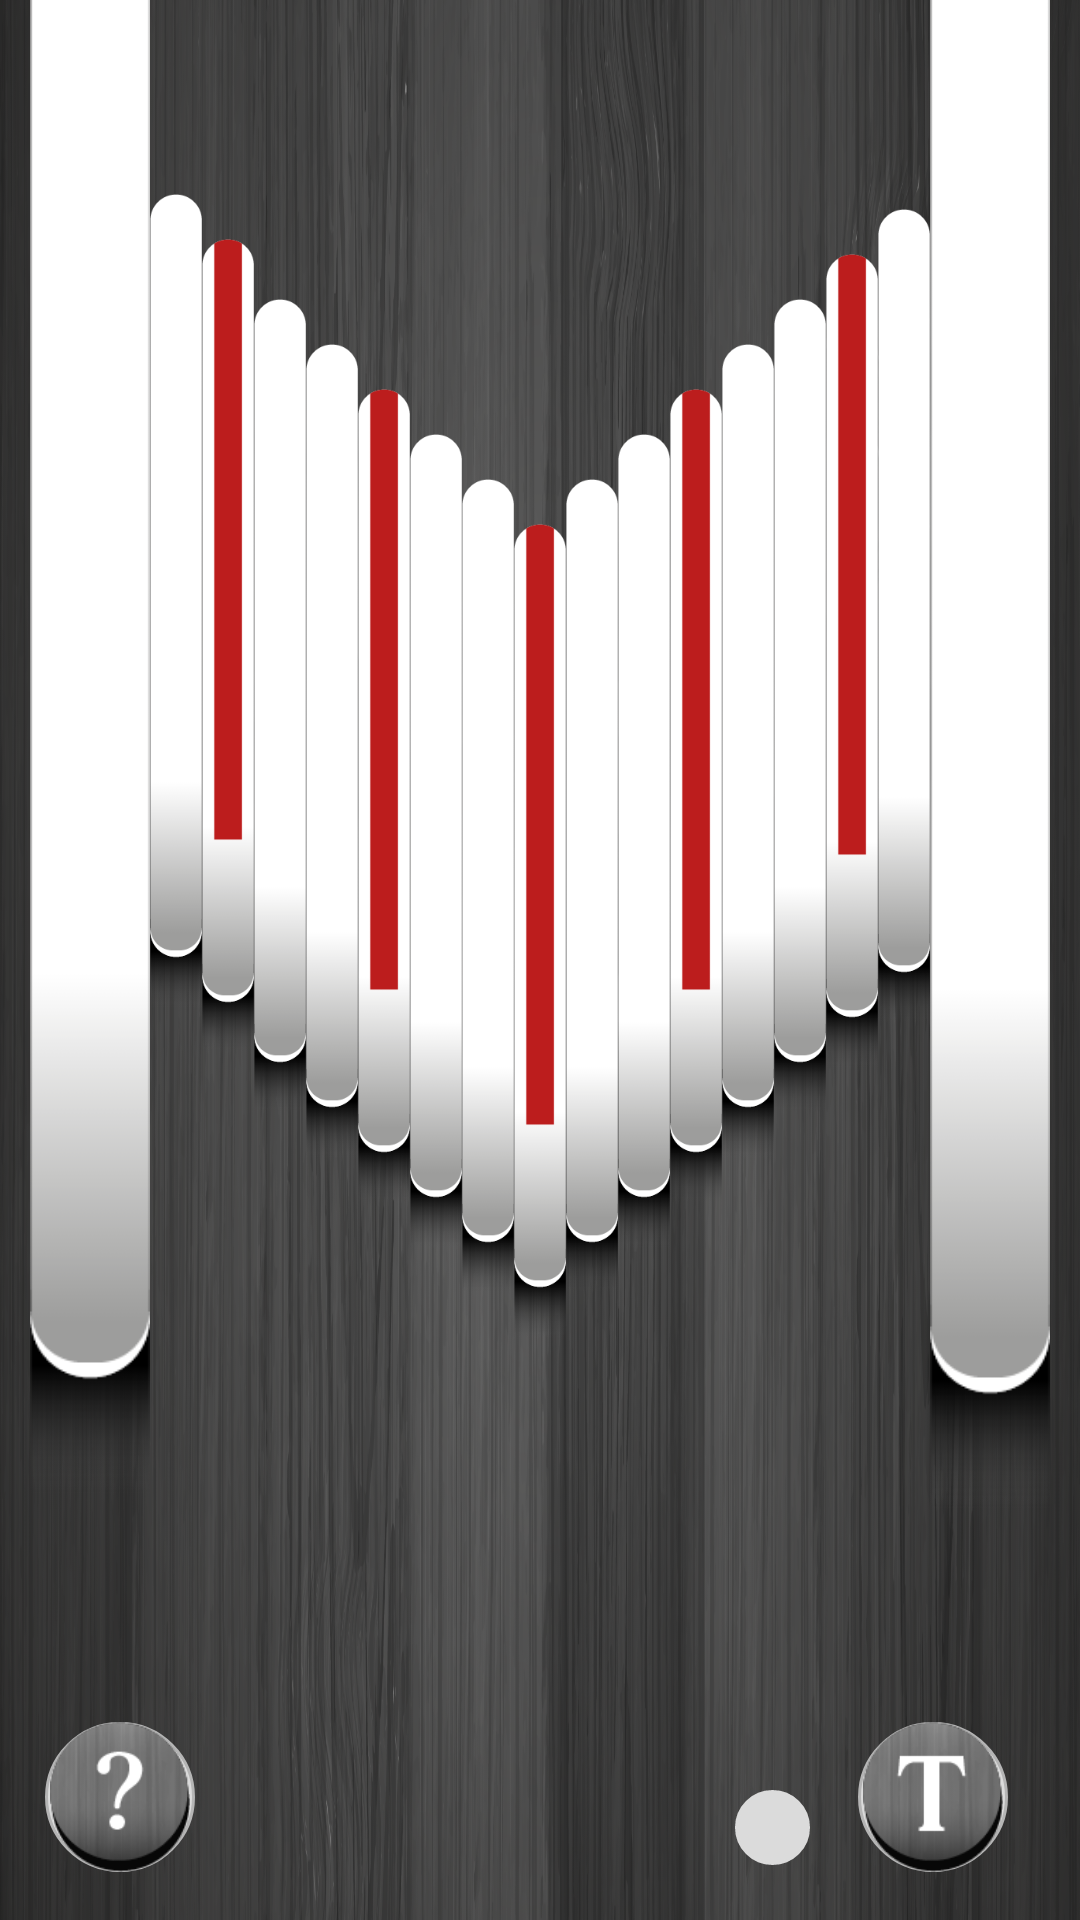

Write the Android layout XML for this screen, with the resource values it uses.
<!-- AndroidManifest.xml: application theme AppTheme -->
<!-- res/layout/play_mode.xml -->
<?xml version="1.0" encoding="utf-8"?>
<androidx.constraintlayout.widget.ConstraintLayout xmlns:android="http://schemas.android.com/apk/res/android"
    xmlns:app="http://schemas.android.com/apk/res-auto"
    xmlns:tools="http://schemas.android.com/tools"
    android:layout_width="match_parent"
    android:layout_height="match_parent"
    android:background="@drawable/background"
    tools:context=".MainActivity">

    <ImageButton
        android:id="@+id/btn_c_l"
        android:layout_width="0dp"
        android:layout_height="wrap_content"
        android:layout_marginBottom="20dp"
        android:background="?android:attr/panelBackground"
        android:elevation="30dp"
        android:scaleType="centerInside"
        android:src="@drawable/key2"
        android:text="C"
        app:layout_constraintBottom_toBottomOf="parent"
        app:layout_constraintLeft_toRightOf="@id/btn_d_l"
        app:layout_constraintRight_toLeftOf="@id/btn_e_l"
        app:layout_constraintTop_toTopOf="parent" />

    <ImageButton
        android:id="@+id/btn_e_l"
        android:layout_width="0dp"
        android:layout_height="wrap_content"
        android:layout_marginBottom="50dp"
        android:background="?android:attr/panelBackground"
        android:scaleType="centerInside"
        android:src="@drawable/key1"
        android:text="E"
        app:layout_constraintBottom_toBottomOf="parent"
        app:layout_constraintLeft_toRightOf="@+id/btn_c_l"
        app:layout_constraintRight_toLeftOf="@+id/btn_g_l"
        app:layout_constraintTop_toTopOf="parent" />

    <ImageButton
        android:id="@+id/btn_g_l"
        android:layout_width="0dp"
        android:layout_height="wrap_content"
        android:layout_marginBottom="80dp"
        android:background="?android:attr/panelBackground"
        android:scaleType="centerInside"
        android:src="@drawable/key1"
        android:text="G"
        app:layout_constraintBottom_toBottomOf="parent"
        app:layout_constraintLeft_toRightOf="@+id/btn_e_l"
        app:layout_constraintRight_toLeftOf="@+id/btn_b_l"
        app:layout_constraintTop_toTopOf="parent" />

    <ImageButton
        android:id="@+id/btn_b_l"
        android:layout_width="0dp"
        android:layout_height="wrap_content"
        android:layout_marginBottom="110dp"
        android:background="?android:attr/panelBackground"
        android:scaleType="centerInside"
        android:src="@drawable/key2"
        android:text="B"
        app:layout_constraintBottom_toBottomOf="parent"
        app:layout_constraintLeft_toRightOf="@+id/btn_g_l"
        app:layout_constraintRight_toLeftOf="@+id/btn_d_h"
        app:layout_constraintTop_toTopOf="parent" />

    <ImageButton
        android:id="@+id/btn_d_h"
        android:layout_width="0dp"
        android:layout_height="wrap_content"
        android:layout_marginBottom="140dp"
        android:background="?android:attr/panelBackground"
        android:scaleType="centerInside"
        android:src="@drawable/key1"
        android:text="D"
        app:layout_constraintBottom_toBottomOf="parent"
        app:layout_constraintLeft_toRightOf="@+id/btn_b_l"
        app:layout_constraintRight_toLeftOf="@+id/btn_f_h"
        app:layout_constraintTop_toTopOf="parent" />

    <ImageButton
        android:id="@+id/btn_f_h"
        android:layout_width="0dp"
        android:layout_height="wrap_content"
        android:layout_marginBottom="170dp"
        android:background="?android:attr/panelBackground"
        android:scaleType="centerInside"
        android:src="@drawable/key1"
        android:text="F"
        app:layout_constraintBottom_toBottomOf="parent"
        app:layout_constraintLeft_toRightOf="@+id/btn_d_h"
        app:layout_constraintRight_toLeftOf="@+id/btn_a_h"
        app:layout_constraintTop_toTopOf="parent" />

    <ImageButton
        android:id="@+id/btn_a_h"
        android:layout_width="0dp"
        android:layout_height="wrap_content"
        android:layout_marginBottom="200dp"
        android:background="?android:attr/panelBackground"
        android:scaleType="centerInside"
        android:src="@drawable/key2"
        android:text="A"
        app:layout_constraintBottom_toBottomOf="parent"
        app:layout_constraintLeft_toRightOf="@+id/btn_f_h"
        app:layout_constraintRight_toLeftOf="@+id/btn_c_hh"
        app:layout_constraintTop_toTopOf="parent" />

    <ImageButton
        android:id="@+id/btn_c_hh"
        android:layout_width="0dp"
        android:layout_height="wrap_content"
        android:layout_marginBottom="230dp"
        android:background="?android:attr/panelBackground"
        android:scaleType="centerInside"
        android:src="@drawable/key1"
        android:text="C"
        app:layout_constraintBottom_toBottomOf="parent"
        app:layout_constraintLeft_toRightOf="@+id/btn_a_h"
        app:layout_constraintRight_toLeftOf="@+id/btn_e_hh"
        app:layout_constraintTop_toTopOf="parent" />

    <ImageButton
        android:id="@+id/btn_e_hh"
        android:layout_width="40dp"
        android:layout_height="wrap_content"
        android:layout_marginEnd="10dp"
        android:layout_marginBottom="260dp"
        android:background="?android:attr/panelBackground"
        android:scaleType="centerInside"
        android:src="@drawable/key1"
        android:text="E"
        app:layout_constraintBottom_toBottomOf="parent"
        app:layout_constraintEnd_toEndOf="parent"
        app:layout_constraintLeft_toRightOf="@+id/btn_c_hh"
        app:layout_constraintTop_toTopOf="parent" />

    <ImageButton
        android:id="@+id/btn_d_l"
        android:layout_width="0dp"
        android:layout_height="wrap_content"
        android:layout_marginBottom="50dp"
        android:background="?android:attr/panelBackground"
        android:scaleType="centerInside"
        android:src="@drawable/key1"
        android:text="D"
        app:layout_constraintBottom_toBottomOf="parent"
        app:layout_constraintLeft_toRightOf="@+id/btn_f_l"
        app:layout_constraintRight_toLeftOf="@+id/btn_c_l"
        app:layout_constraintTop_toTopOf="parent" />

    <ImageButton
        android:id="@+id/btn_f_l"
        android:layout_width="0dp"
        android:layout_height="wrap_content"
        android:layout_marginBottom="80dp"
        android:background="?android:attr/panelBackground"
        android:scaleType="centerInside"
        android:src="@drawable/key1"
        android:text="F"
        app:layout_constraintBottom_toBottomOf="parent"
        app:layout_constraintLeft_toRightOf="@+id/btn_a_l"
        app:layout_constraintRight_toLeftOf="@+id/btn_d_l"
        app:layout_constraintTop_toTopOf="parent" />

    <ImageButton
        android:id="@+id/btn_a_l"
        android:layout_width="0dp"
        android:layout_height="wrap_content"
        android:layout_marginBottom="110dp"
        android:background="?android:attr/panelBackground"
        android:scaleType="centerInside"
        android:src="@drawable/key2"
        android:text="A"
        app:layout_constraintBottom_toBottomOf="parent"
        app:layout_constraintLeft_toRightOf="@+id/btn_c_h"
        app:layout_constraintRight_toLeftOf="@+id/btn_f_l"
        app:layout_constraintTop_toTopOf="parent" />

    <ImageButton
        android:id="@+id/btn_c_h"
        android:layout_width="0dp"
        android:layout_height="wrap_content"
        android:layout_marginBottom="140dp"
        android:background="?android:attr/panelBackground"
        android:scaleType="centerInside"
        android:src="@drawable/key1"
        android:text="C"
        app:layout_constraintBottom_toBottomOf="parent"
        app:layout_constraintLeft_toRightOf="@+id/btn_e_h"
        app:layout_constraintRight_toLeftOf="@+id/btn_a_l"
        app:layout_constraintTop_toTopOf="parent" />

    <ImageButton
        android:id="@+id/btn_e_h"
        android:layout_width="0dp"
        android:layout_height="wrap_content"
        android:layout_marginBottom="170dp"
        android:background="?android:attr/panelBackground"
        android:scaleType="centerInside"
        android:src="@drawable/key1"
        android:text="E"
        app:layout_constraintBottom_toBottomOf="parent"
        app:layout_constraintLeft_toRightOf="@+id/btn_g_h"
        app:layout_constraintRight_toLeftOf="@+id/btn_c_h"
        app:layout_constraintTop_toTopOf="parent" />

    <ImageButton
        android:id="@+id/btn_g_h"
        android:layout_width="0dp"
        android:layout_height="wrap_content"
        android:layout_marginBottom="210dp"
        android:background="?android:attr/panelBackground"
        android:scaleType="centerInside"
        android:src="@drawable/key2"
        android:text="G"
        app:layout_constraintBottom_toBottomOf="parent"
        app:layout_constraintLeft_toRightOf="@+id/btn_b_h"
        app:layout_constraintRight_toLeftOf="@+id/btn_e_h"
        app:layout_constraintTop_toTopOf="parent" />

    <ImageButton
        android:id="@+id/btn_b_h"
        android:layout_width="0dp"
        android:layout_height="wrap_content"
        android:layout_marginBottom="240dp"
        android:background="?android:attr/panelBackground"
        android:scaleType="centerInside"
        android:src="@drawable/key1"
        android:text="B"
        app:layout_constraintBottom_toBottomOf="parent"
        app:layout_constraintLeft_toRightOf="@+id/btn_d_hh"
        app:layout_constraintRight_toLeftOf="@+id/btn_g_h"
        app:layout_constraintTop_toTopOf="parent" />

    <ImageButton
        android:id="@+id/btn_d_hh"
        android:layout_width="40dp"
        android:layout_height="wrap_content"
        android:layout_marginStart="10dp"
        android:layout_marginBottom="270dp"
        android:background="?android:attr/panelBackground"
        android:scaleType="centerInside"
        android:src="@drawable/key1"
        android:text="D"
        app:layout_constraintBottom_toBottomOf="parent"
        app:layout_constraintRight_toLeftOf="@+id/btn_b_h"
        app:layout_constraintStart_toStartOf="parent"
        app:layout_constraintTop_toTopOf="parent" />

    
    <Switch
        android:id="@+id/btn_vive"
        android:layout_width="50dp"
        android:layout_height="30dp"
        android:layout_marginEnd="65dp"
        android:layout_marginBottom="16dp"
        android:track="@drawable/switch_track_selector"
        android:thumb="@drawable/switch_thumb"
        app:layout_constraintBottom_toBottomOf="parent"
        app:layout_constraintEnd_toEndOf="parent" />

    
    <ImageButton
        android:id="@+id/btn_help"
        android:layout_width="50dp"
        android:layout_height="50dp"
        android:layout_marginStart="15dp"
        android:layout_marginBottom="16dp"
        android:src="@drawable/button_help"
        android:scaleType="centerInside"
        android:background="@drawable/smallbtn_shape"
        app:layout_constraintBottom_toBottomOf="parent"
        app:layout_constraintStart_toStartOf="parent" />

    
    <ImageButton
        android:id="@+id/switch_mode"
        android:layout_marginEnd="24dp"
        android:layout_marginBottom="16dp"
        android:layout_width="50dp"
        android:layout_height="50dp"
        android:background="@drawable/smallbtn_shape"
        android:src="@drawable/button_tuning"
        android:scaleType="centerInside"
        android:textSize="15dp"
        app:layout_constraintBottom_toBottomOf="parent"
        app:layout_constraintEnd_toEndOf="parent" />


</androidx.constraintlayout.widget.ConstraintLayout>
<!-- resources referenced by this layout -->
<resources>
  <!-- drawable background: png bitmap (drawable-v24, 711596 bytes) -->
  <!-- drawable button_help: png bitmap (drawable, 7658 bytes) -->
  <!-- drawable button_tuning: png bitmap (drawable, 7149 bytes) -->
  <!-- drawable key1: png bitmap (drawable, 5137 bytes) -->
  <!-- drawable key2: png bitmap (drawable-v24, 5332 bytes) -->
  <!-- drawable smallbtn_shape (drawable) -->
  <?xml version="1.0" encoding="utf-8"?>
  <shape xmlns:android="http://schemas.android.com/apk/res/android" android:shape="oval" >
      <corners
          android:radius="20dp"
          />
      <size
          android:width="30dp"
          android:height="450dp"
          />
  </shape>
  <!-- drawable switch_thumb (drawable) -->
  <?xml version="1.0" encoding="utf-8"?>
  <shape
      xmlns:android="http://schemas.android.com/apk/res/android"
      android:shape="oval">
  
      <size
          android:width="25dp"
          android:height="25dp" />
  
      <solid
          android:color="#dbdbdb" />
  
      <stroke
          android:width="1dp"
          android:color="#dbdbdb" />
  
  </shape>
  <style name="AppTheme" parent="Theme.AppCompat.Light.DarkActionBar">
          
          <item name="colorPrimary">@color/colorPrimary</item>
          <item name="colorPrimaryDark">@color/colorPrimaryDark</item>
          <item name="colorAccent">@color/colorAccent</item>
          <item name="windowActionBar">false</item>
          <item name="windowNoTitle">true</item>
      </style>
  <color name="colorPrimary">#008577</color>
  <color name="colorPrimaryDark">#00574B</color>
  <color name="colorAccent">#D81B60</color>
</resources>
